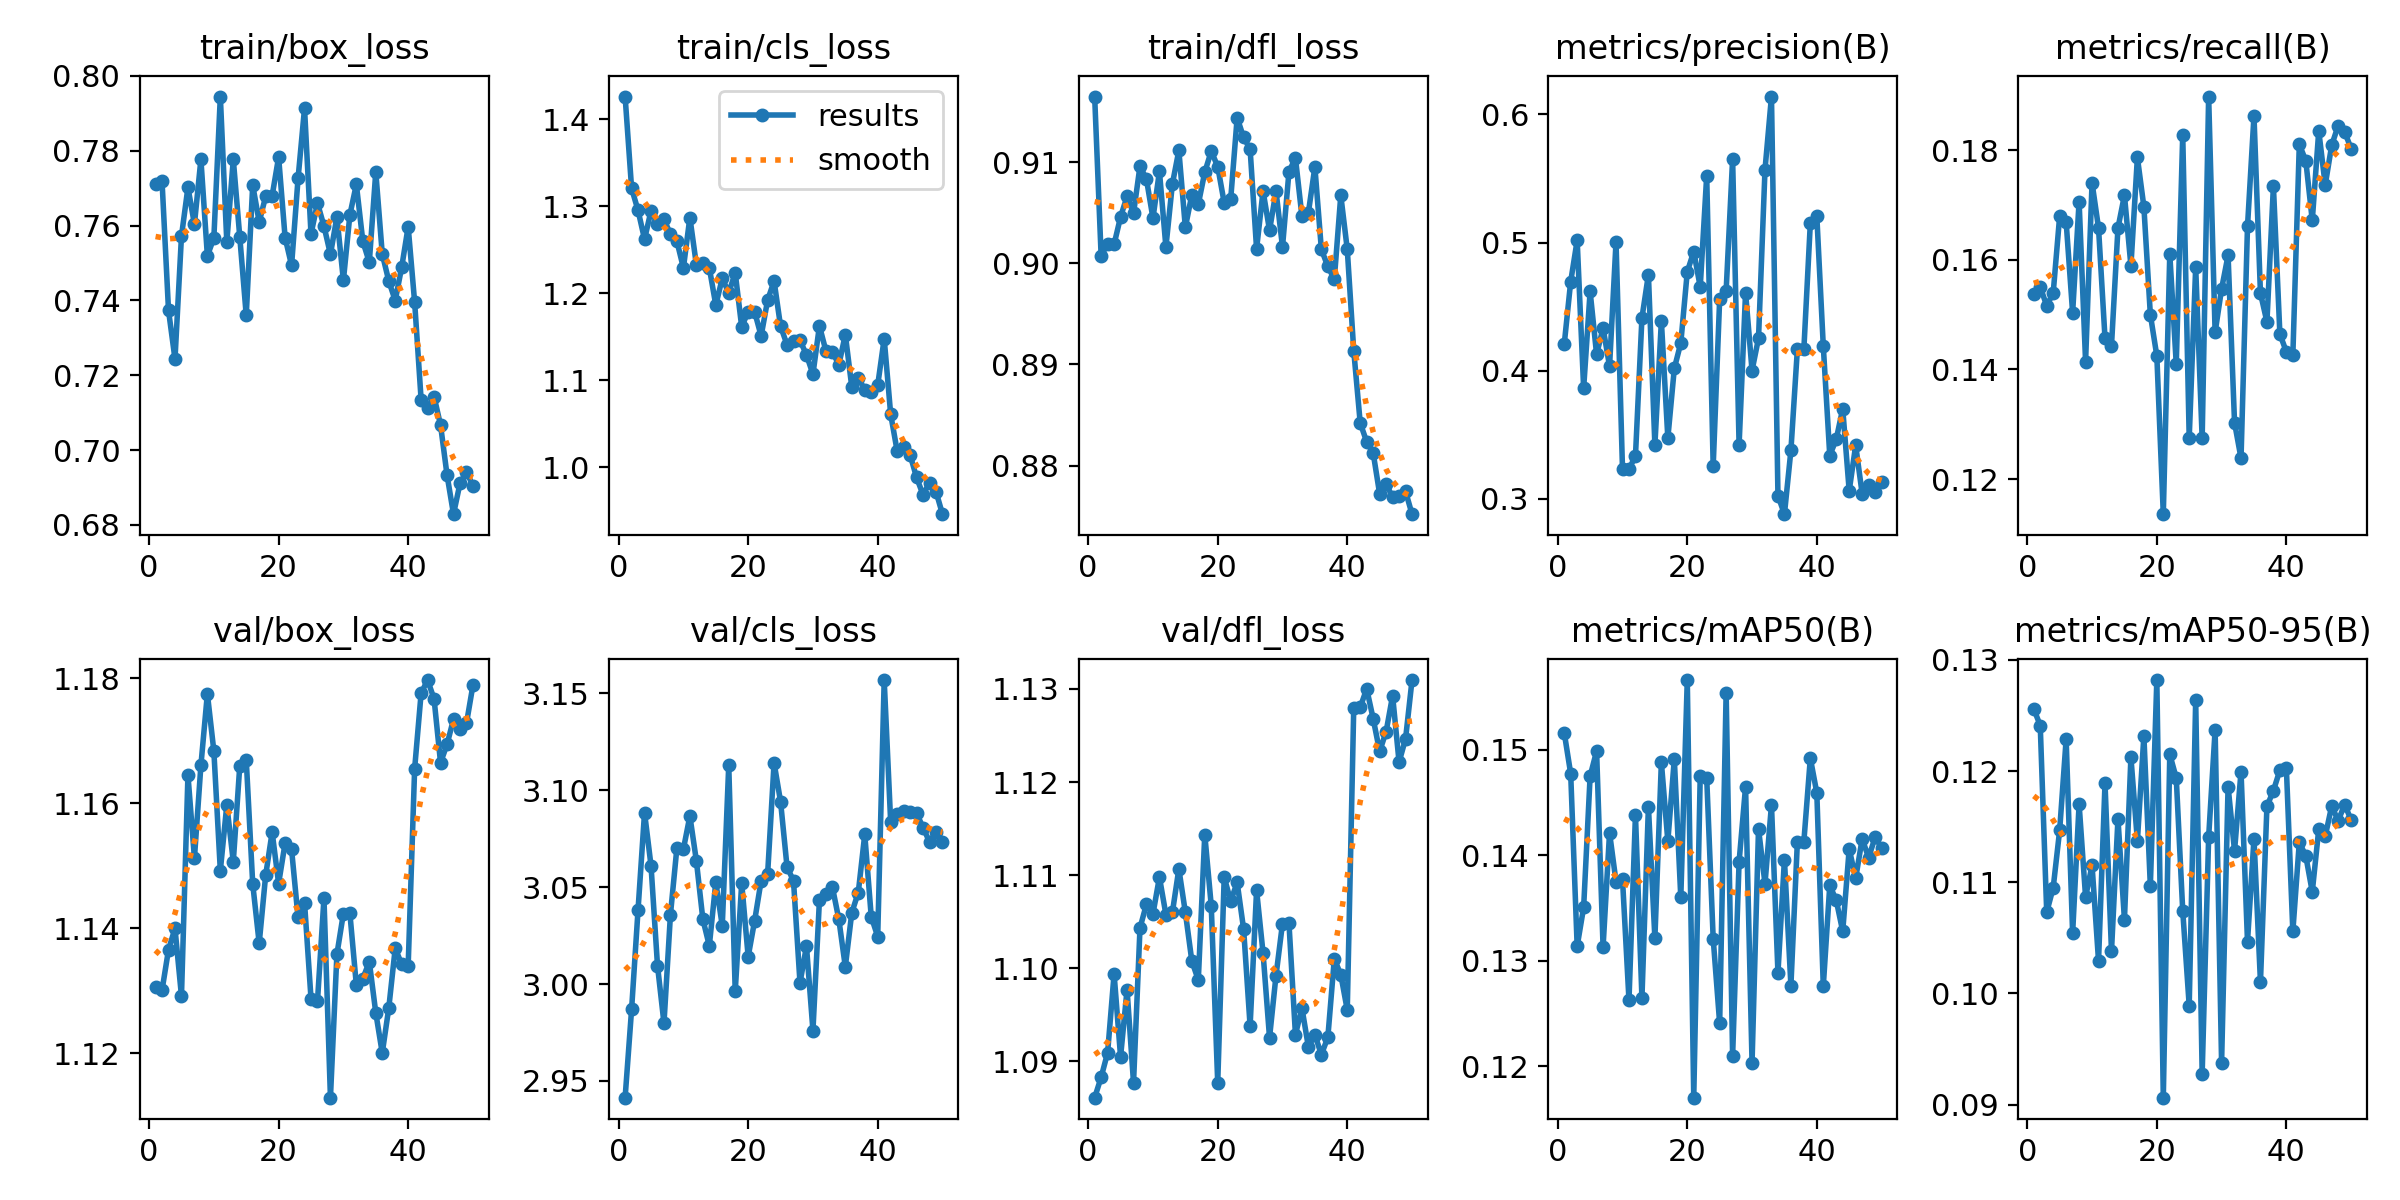

The table this chart was drawn from, first rows:
epoch, time, train/box_loss, train/cls_loss, train/dfl_loss, metrics/precision(B), metrics/recall(B), metrics/mAP50(B), metrics/mAP50-95(B), val/box_loss, val/cls_loss, val/dfl_loss, lr/pg0, lr/pg1, lr/pg2
1, 43.24, 0.7712, 1.426, 0.9165, 0.4205, 0.1538, 0.1516, 0.1256, 1.131, 2.941, 1.086, 5.13067e-05, 5.13067e-05, 5.13067e-05
2, 81.02, 0.7719, 1.321, 0.9007, 0.4696, 0.155, 0.1477, 0.1241, 1.13, 2.987, 1.088, 0.0001013, 0.0001013, 0.0001013
3, 115.5, 0.7373, 1.295, 0.902, 0.5017, 0.1516, 0.1314, 0.1073, 1.137, 3.038, 1.091, 0.0001492, 0.0001492, 0.0001492
4, 149.2, 0.7243, 1.262, 0.9019, 0.3863, 0.154, 0.1351, 0.1095, 1.14, 3.088, 1.099, 0.0001467, 0.0001467, 0.0001467
5, 174.6, 0.7572, 1.295, 0.9046, 0.4619, 0.168, 0.1475, 0.1147, 1.129, 3.061, 1.09, 0.0001436, 0.0001436, 0.0001436
6, 198.2, 0.7702, 1.279, 0.9066, 0.4128, 0.1669, 0.1499, 0.1229, 1.165, 3.01, 1.098, 0.0001406, 0.0001406, 0.0001406
7, 231.9, 0.7603, 1.285, 0.905, 0.4333, 0.1503, 0.1313, 0.1054, 1.151, 2.98, 1.088, 0.0001375, 0.0001375, 0.0001375
8, 264.6, 0.7777, 1.268, 0.9096, 0.4036, 0.1706, 0.1421, 0.117, 1.166, 3.036, 1.104, 0.0001344, 0.0001344, 0.0001344
9, 286.2, 0.7519, 1.26, 0.9083, 0.5004, 0.1414, 0.1375, 0.1087, 1.178, 3.07, 1.107, 0.0001313, 0.0001313, 0.0001313
10, 307.9, 0.7567, 1.229, 0.9045, 0.323, 0.174, 0.1377, 0.1115, 1.168, 3.07, 1.106, 0.0001282, 0.0001282, 0.0001282
11, 330, 0.7944, 1.287, 0.9091, 0.3233, 0.1658, 0.1263, 0.1029, 1.149, 3.087, 1.11, 0.0001251, 0.0001251, 0.0001251
12, 352.2, 0.7556, 1.233, 0.9016, 0.3333, 0.1457, 0.1438, 0.1189, 1.16, 3.064, 1.106, 0.000122, 0.000122, 0.000122
13, 379.5, 0.7777, 1.235, 0.9079, 0.4412, 0.1443, 0.1265, 0.1038, 1.151, 3.033, 1.106, 0.0001189, 0.0001189, 0.0001189
14, 413.4, 0.757, 1.229, 0.9112, 0.475, 0.1658, 0.1446, 0.1157, 1.166, 3.02, 1.111, 0.0001158, 0.0001158, 0.0001158
15, 436.4, 0.736, 1.187, 0.9036, 0.3419, 0.1718, 0.1321, 0.1066, 1.167, 3.053, 1.106, 0.0001128, 0.0001128, 0.0001128
16, 458.6, 0.7708, 1.217, 0.9068, 0.4388, 0.1589, 0.1488, 0.1212, 1.147, 3.03, 1.101, 0.0001097, 0.0001097, 0.0001097
17, 480.4, 0.761, 1.201, 0.9059, 0.3474, 0.1787, 0.1413, 0.1137, 1.138, 3.113, 1.099, 0.0001066, 0.0001066, 0.0001066
18, 501.7, 0.7678, 1.224, 0.909, 0.4018, 0.1697, 0.1491, 0.1232, 1.149, 2.996, 1.114, 0.0001035, 0.0001035, 0.0001035
19, 523.3, 0.7679, 1.161, 0.9111, 0.4216, 0.15, 0.136, 0.1097, 1.155, 3.052, 1.107, 0.0001004, 0.0001004, 0.0001004
20, 550.1, 0.7783, 1.179, 0.9096, 0.4772, 0.1425, 0.1566, 0.1282, 1.147, 3.014, 1.088, 9.73128e-05, 9.73128e-05, 9.73128e-05
21, 572.7, 0.7568, 1.179, 0.906, 0.493, 0.1136, 0.117, 0.09062, 1.154, 3.033, 1.11, 9.4224e-05, 9.4224e-05, 9.4224e-05
22, 594.4, 0.7493, 1.151, 0.9063, 0.4654, 0.1611, 0.1475, 0.1215, 1.153, 3.053, 1.107, 9.11352e-05, 9.11352e-05, 9.11352e-05
23, 616.2, 0.7726, 1.192, 0.9144, 0.5522, 0.141, 0.1473, 0.1194, 1.142, 3.057, 1.109, 8.80464e-05, 8.80464e-05, 8.80464e-05
24, 644.1, 0.7913, 1.214, 0.9125, 0.3253, 0.1828, 0.1321, 0.1074, 1.144, 3.114, 1.104, 8.49576e-05, 8.49576e-05, 8.49576e-05
25, 677.9, 0.7577, 1.162, 0.9113, 0.4556, 0.1275, 0.1241, 0.09889, 1.129, 3.094, 1.094, 8.18688e-05, 8.18688e-05, 8.18688e-05
26, 699.8, 0.766, 1.141, 0.9014, 0.4622, 0.1586, 0.1554, 0.1264, 1.128, 3.06, 1.108, 7.878e-05, 7.878e-05, 7.878e-05
27, 721.9, 0.7599, 1.145, 0.9072, 0.5653, 0.1274, 0.121, 0.09277, 1.145, 3.053, 1.102, 7.56912e-05, 7.56912e-05, 7.56912e-05
28, 749.3, 0.7523, 1.146, 0.9033, 0.3421, 0.1898, 0.1394, 0.114, 1.113, 3.001, 1.093, 7.26024e-05, 7.26024e-05, 7.26024e-05
29, 778.3, 0.7623, 1.129, 0.9072, 0.461, 0.1468, 0.1465, 0.1237, 1.136, 3.02, 1.099, 6.95136e-05, 6.95136e-05, 6.95136e-05
30, 799.7, 0.7453, 1.107, 0.9016, 0.4001, 0.1547, 0.1203, 0.09376, 1.142, 2.976, 1.105, 6.64248e-05, 6.64248e-05, 6.64248e-05
31, 821.4, 0.7628, 1.163, 0.9091, 0.4254, 0.1608, 0.1425, 0.1186, 1.142, 3.043, 1.105, 6.3336e-05, 6.3336e-05, 6.3336e-05
32, 851.2, 0.771, 1.134, 0.9104, 0.5568, 0.1303, 0.1373, 0.1128, 1.131, 3.046, 1.093, 6.02472e-05, 6.02472e-05, 6.02472e-05
33, 875.9, 0.7558, 1.133, 0.9047, 0.614, 0.1238, 0.1448, 0.12, 1.132, 3.05, 1.096, 5.71584e-05, 5.71584e-05, 5.71584e-05
34, 897.5, 0.7502, 1.118, 0.905, 0.3026, 0.1661, 0.1289, 0.1047, 1.135, 3.033, 1.092, 5.40696e-05, 5.40696e-05, 5.40696e-05
35, 919.8, 0.7743, 1.153, 0.9095, 0.288, 0.1862, 0.1396, 0.1139, 1.127, 3.009, 1.093, 5.09808e-05, 5.09808e-05, 5.09808e-05
36, 952.3, 0.7524, 1.092, 0.9014, 0.3378, 0.1539, 0.1277, 0.101, 1.12, 3.037, 1.091, 4.7892e-05, 4.7892e-05, 4.7892e-05
37, 973.7, 0.7452, 1.103, 0.8997, 0.4168, 0.1487, 0.1413, 0.1168, 1.127, 3.047, 1.093, 4.48032e-05, 4.48032e-05, 4.48032e-05
38, 995.2, 0.7399, 1.089, 0.8984, 0.4168, 0.1734, 0.1413, 0.1182, 1.137, 3.077, 1.101, 4.17144e-05, 4.17144e-05, 4.17144e-05
39, 1024, 0.7489, 1.086, 0.9067, 0.5152, 0.1465, 0.1492, 0.1201, 1.134, 3.035, 1.099, 3.86256e-05, 3.86256e-05, 3.86256e-05
40, 1055, 0.7597, 1.094, 0.9014, 0.5208, 0.1432, 0.1459, 0.1203, 1.134, 3.025, 1.096, 3.55368e-05, 3.55368e-05, 3.55368e-05
41, 1152, 0.7395, 1.148, 0.8914, 0.4192, 0.1426, 0.1276, 0.1056, 1.166, 3.157, 1.128, 3.2448e-05, 3.2448e-05, 3.2448e-05
42, 1179, 0.7135, 1.061, 0.8842, 0.3338, 0.181, 0.1371, 0.1136, 1.178, 3.084, 1.128, 2.93592e-05, 2.93592e-05, 2.93592e-05
43, 1203, 0.7113, 1.019, 0.8823, 0.3465, 0.1781, 0.1357, 0.1124, 1.18, 3.088, 1.13, 2.62704e-05, 2.62704e-05, 2.62704e-05
44, 1228, 0.7143, 1.023, 0.8812, 0.3704, 0.1672, 0.1328, 0.1091, 1.177, 3.089, 1.127, 2.31816e-05, 2.31816e-05, 2.31816e-05
45, 1260, 0.7067, 1.014, 0.8772, 0.3062, 0.1835, 0.1406, 0.1148, 1.167, 3.089, 1.123, 2.00928e-05, 2.00928e-05, 2.00928e-05
46, 1282, 0.6934, 0.9883, 0.8782, 0.3418, 0.1736, 0.1378, 0.1141, 1.169, 3.088, 1.125, 1.7004e-05, 1.7004e-05, 1.7004e-05
47, 1312, 0.6829, 0.9683, 0.8768, 0.304, 0.1809, 0.1416, 0.1168, 1.173, 3.081, 1.129, 1.39152e-05, 1.39152e-05, 1.39152e-05
48, 1334, 0.6911, 0.9824, 0.8769, 0.3109, 0.1845, 0.1398, 0.1155, 1.172, 3.073, 1.122, 1.08264e-05, 1.08264e-05, 1.08264e-05
49, 1364, 0.6941, 0.972, 0.8774, 0.3057, 0.1833, 0.1417, 0.117, 1.173, 3.078, 1.125, 7.7376e-06, 7.7376e-06, 7.7376e-06
50, 1385, 0.6905, 0.946, 0.8752, 0.3133, 0.1803, 0.1407, 0.1156, 1.179, 3.073, 1.131, 4.6488e-06, 4.6488e-06, 4.6488e-06
